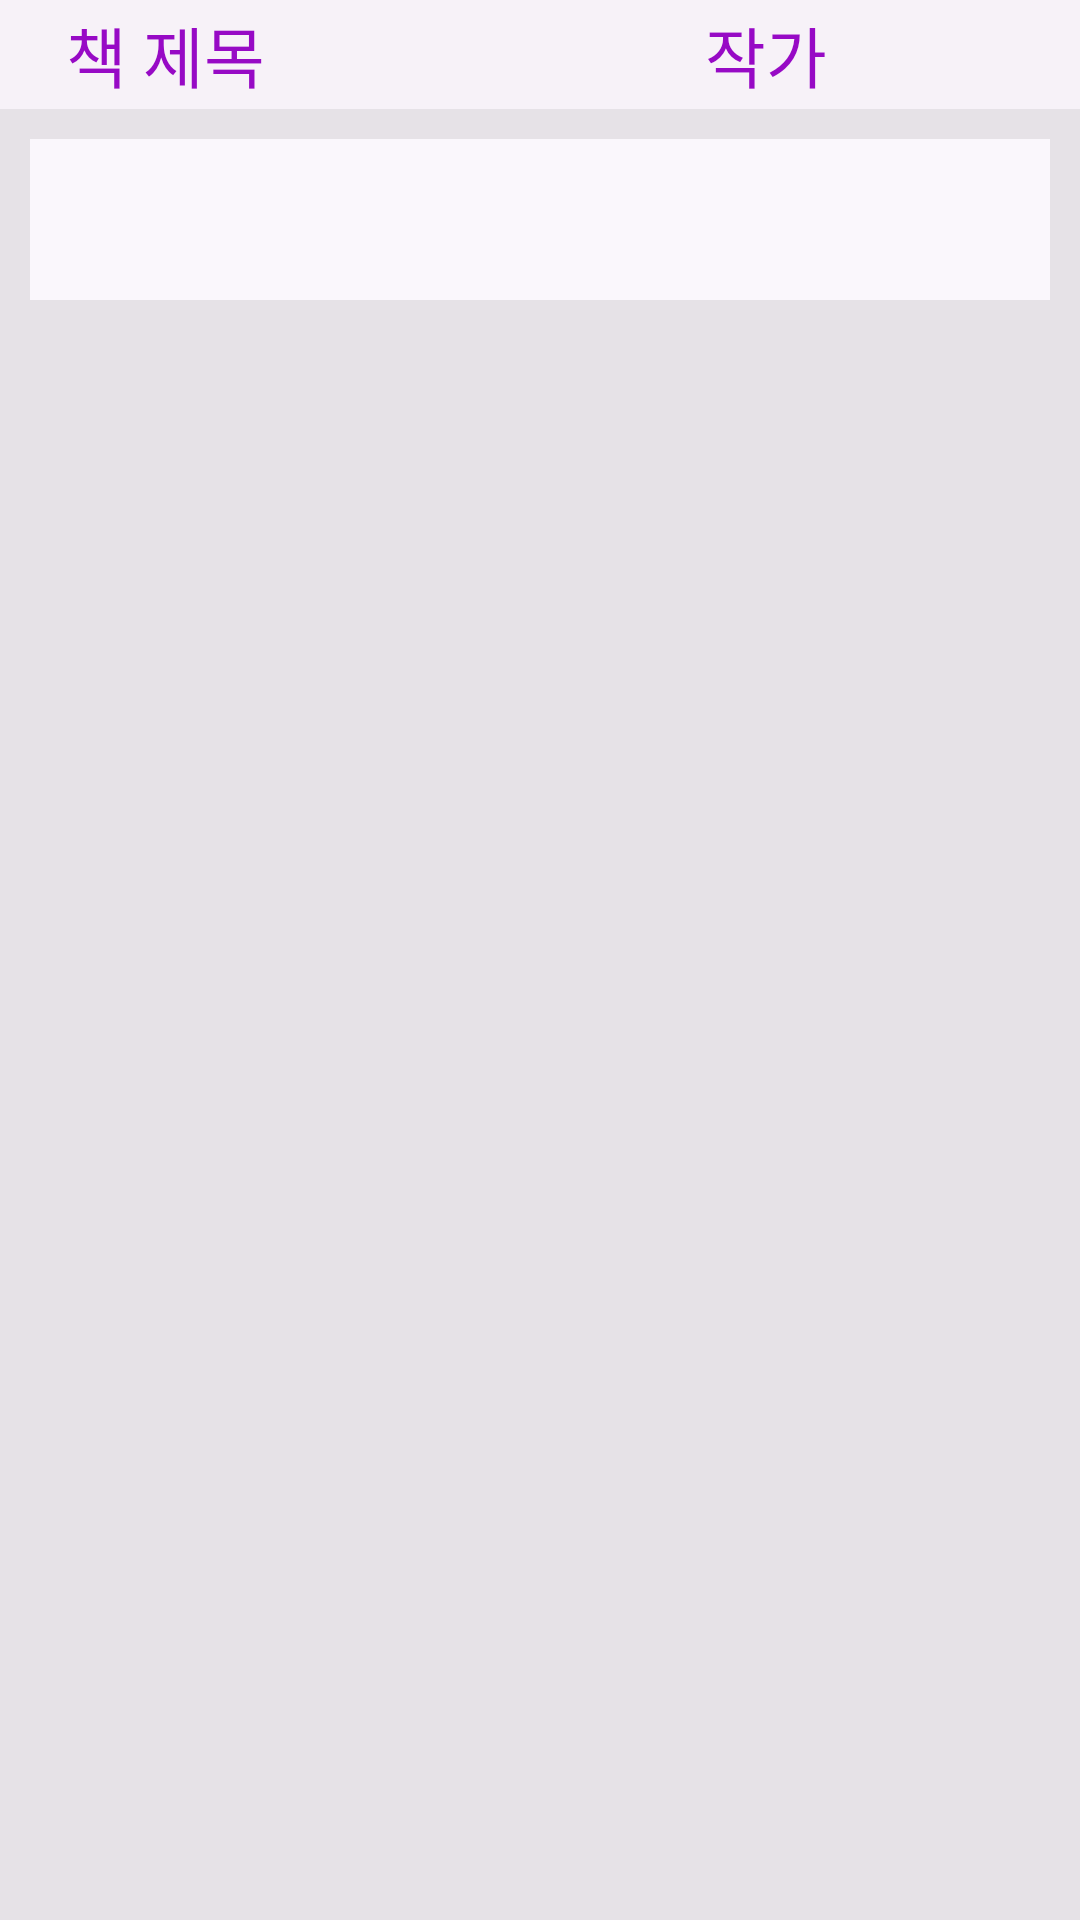

Reconstruct the res/layout file that produces this screen, plus the resources it refers to.
<!-- AndroidManifest.xml: application theme AppTheme -->
<!-- res/layout/f_book_memo_x.xml -->
<?xml version="1.0" encoding="utf-8"?>
<LinearLayout xmlns:android="http://schemas.android.com/apk/res/android"
    android:orientation="vertical" android:layout_width="match_parent"
    android:layout_height="match_parent">

    <RelativeLayout
        android:layout_width="match_parent"
        android:layout_height="match_parent"
        android:background="@color/bookMemoBackground">

    <TableLayout
        android:background="@color/tableTitleBackground"
        android:layout_alignParentTop="true"
        android:layout_width="match_parent"
        android:layout_height="wrap_content"
        android:id="@+id/course_table_name">
        <TableRow
            android:layout_marginLeft="10dp"
            android:padding="2dp">
            <TextView
                android:layout_marginLeft="10dp"
                android:textColor="@color/tableTitleText"
                android:text="책 제목"
                android:id="@+id/bookName"
                android:layout_width="40sp"
                android:layout_weight="2.4"
                android:layout_height="wrap_content"
                android:textSize="22sp"                />

            <TextView
                android:layout_marginRight="10dp"
                android:textColor="@color/tableTitleText"
                android:text="작가"
                android:layout_weight="1"
                android:layout_width="wrap_content"
                android:layout_height="wrap_content"
                android:layout_toRightOf="@id/title"
                android:textSize="22sp"                />
        </TableRow>
    </TableLayout>


        <LinearLayout
            android:padding="10dp"
            android:layout_below="@+id/course_table_name"
            android:layout_width="match_parent"
            android:layout_height="match_parent"
            android:orientation="vertical">
            <LinearLayout
                android:background="@color/bookMemoContentBackground"
                android:layout_width="match_parent"
                android:layout_height="wrap_content"
                android:orientation="vertical"
                android:id="@+id/course_se1"
                android:paddingBottom="5dp">

                <ListView
                    android:layout_margin="12sp"
                    android:id="@+id/book_memo_list"
                    android:layout_width="match_parent"
                    android:layout_height="wrap_content"
                    android:padding="2sp"
                    android:divider="@color/tabCourseBackground"
                    android:dividerHeight="1sp"/>
                <TextView
                    android:id="@+id/book_memo_null"
                    android:layout_width="wrap_content"
                    android:layout_height="wrap_content"
                    android:text="아직 작성된 독후감이 없어요!"
                    android:layout_gravity="center"
                    android:visibility="invisible"/>
            </LinearLayout>
        </LinearLayout>
    </RelativeLayout>

</LinearLayout>
<!-- resources referenced by this layout -->
<resources>
  <color name="bookMemoBackground">#E6E2E7</color>
  <color name="bookMemoContentBackground">#FAF7FC</color>
  <color name="tabCourseBackground">#D59BDF</color>
  <color name="tableTitleBackground">#F7F2F8</color>
  <color name="tableTitleText">#970AC5</color>
  <style name="AppTheme" parent="Theme.AppCompat.Light.DarkActionBar">
          
          <item name="colorPrimary">@color/colorPrimary</item>
          <item name="colorPrimaryDark">@color/colorPrimaryDark</item>
          <item name="colorAccent">@color/colorAccent</item>
          <item name="android:windowAnimationStyle">@style/WindowAnimationTransition</item>
      </style>
  <color name="colorPrimary">#AB47BC</color>
  <color name="colorPrimaryDark">#8B329B</color>
  <color name="colorAccent">#D81B60</color>
  <style name="WindowAnimationTransition" parent="@android:style/Animation.Activity">
          <item name="android:activityOpenEnterAnimation">@anim/slide_in_right</item>
          <item name="android:activityOpenExitAnimation">@anim/slide_out_left</item>
          <item name="android:activityCloseEnterAnimation">@anim/slide_in_left</item>
          <item name="android:activityCloseExitAnimation">@anim/slide_out_right</item>
      </style>
</resources>
